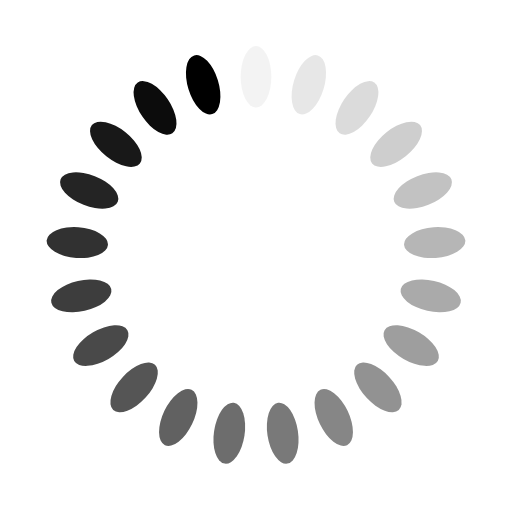
t = 0.00 s
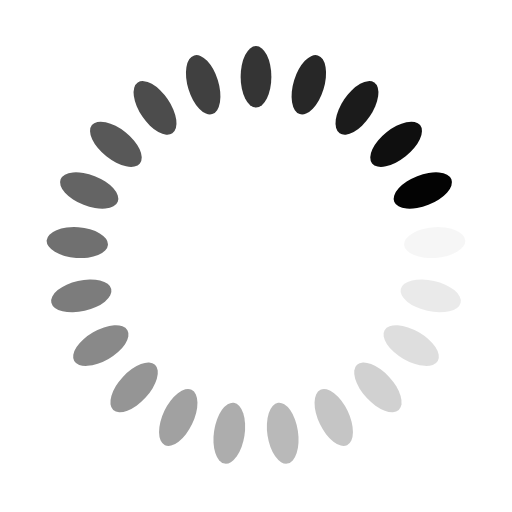
t = 0.25 s
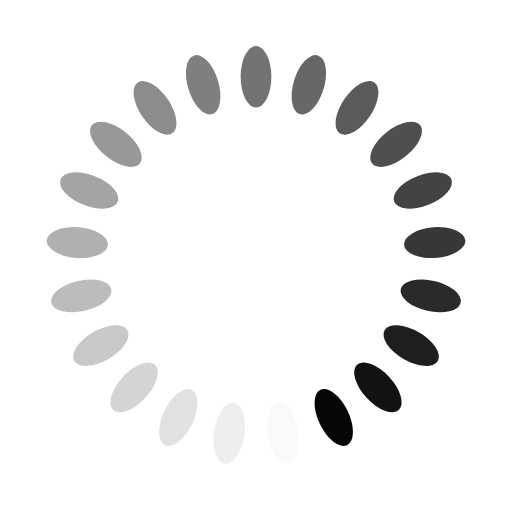
t = 0.50 s
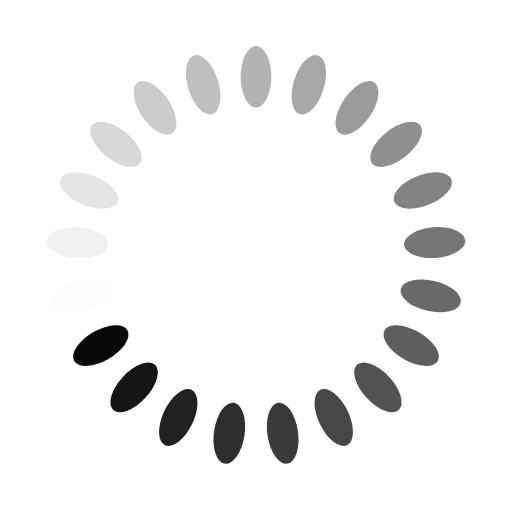
t = 0.75 s

The animated SVG that drew these frames (rendered in a browser with its animation timeline set to each time). Animation: 21 SMIL elements (animate=21); one cycle of 1.00 s, repeats indefinitely.

<svg xmlns="http://www.w3.org/2000/svg" viewBox="0 0 100 100" preserveAspectRatio="xMidYMid" width="800" height="800" style="shape-rendering: auto; display: block; background: rgb(255, 255, 255);" xmlns:xlink="http://www.w3.org/1999/xlink"><g><g transform="rotate(0 50 50)">
  <rect fill="#000000" height="12" width="6" ry="6" rx="3" y="9" x="47">
    <animate repeatCount="indefinite" begin="-0.9523809523809523s" dur="1s" keyTimes="0;1" values="1;0" attributeName="opacity"></animate>
  </rect>
</g><g transform="rotate(17.142857142857142 50 50)">
  <rect fill="#000000" height="12" width="6" ry="6" rx="3" y="9" x="47">
    <animate repeatCount="indefinite" begin="-0.9047619047619048s" dur="1s" keyTimes="0;1" values="1;0" attributeName="opacity"></animate>
  </rect>
</g><g transform="rotate(34.285714285714285 50 50)">
  <rect fill="#000000" height="12" width="6" ry="6" rx="3" y="9" x="47">
    <animate repeatCount="indefinite" begin="-0.8571428571428571s" dur="1s" keyTimes="0;1" values="1;0" attributeName="opacity"></animate>
  </rect>
</g><g transform="rotate(51.42857142857143 50 50)">
  <rect fill="#000000" height="12" width="6" ry="6" rx="3" y="9" x="47">
    <animate repeatCount="indefinite" begin="-0.8095238095238095s" dur="1s" keyTimes="0;1" values="1;0" attributeName="opacity"></animate>
  </rect>
</g><g transform="rotate(68.57142857142857 50 50)">
  <rect fill="#000000" height="12" width="6" ry="6" rx="3" y="9" x="47">
    <animate repeatCount="indefinite" begin="-0.7619047619047619s" dur="1s" keyTimes="0;1" values="1;0" attributeName="opacity"></animate>
  </rect>
</g><g transform="rotate(85.71428571428571 50 50)">
  <rect fill="#000000" height="12" width="6" ry="6" rx="3" y="9" x="47">
    <animate repeatCount="indefinite" begin="-0.7142857142857143s" dur="1s" keyTimes="0;1" values="1;0" attributeName="opacity"></animate>
  </rect>
</g><g transform="rotate(102.85714285714286 50 50)">
  <rect fill="#000000" height="12" width="6" ry="6" rx="3" y="9" x="47">
    <animate repeatCount="indefinite" begin="-0.6666666666666666s" dur="1s" keyTimes="0;1" values="1;0" attributeName="opacity"></animate>
  </rect>
</g><g transform="rotate(120 50 50)">
  <rect fill="#000000" height="12" width="6" ry="6" rx="3" y="9" x="47">
    <animate repeatCount="indefinite" begin="-0.6190476190476191s" dur="1s" keyTimes="0;1" values="1;0" attributeName="opacity"></animate>
  </rect>
</g><g transform="rotate(137.14285714285714 50 50)">
  <rect fill="#000000" height="12" width="6" ry="6" rx="3" y="9" x="47">
    <animate repeatCount="indefinite" begin="-0.5714285714285714s" dur="1s" keyTimes="0;1" values="1;0" attributeName="opacity"></animate>
  </rect>
</g><g transform="rotate(154.28571428571428 50 50)">
  <rect fill="#000000" height="12" width="6" ry="6" rx="3" y="9" x="47">
    <animate repeatCount="indefinite" begin="-0.5238095238095238s" dur="1s" keyTimes="0;1" values="1;0" attributeName="opacity"></animate>
  </rect>
</g><g transform="rotate(171.42857142857142 50 50)">
  <rect fill="#000000" height="12" width="6" ry="6" rx="3" y="9" x="47">
    <animate repeatCount="indefinite" begin="-0.47619047619047616s" dur="1s" keyTimes="0;1" values="1;0" attributeName="opacity"></animate>
  </rect>
</g><g transform="rotate(188.57142857142858 50 50)">
  <rect fill="#000000" height="12" width="6" ry="6" rx="3" y="9" x="47">
    <animate repeatCount="indefinite" begin="-0.42857142857142855s" dur="1s" keyTimes="0;1" values="1;0" attributeName="opacity"></animate>
  </rect>
</g><g transform="rotate(205.71428571428572 50 50)">
  <rect fill="#000000" height="12" width="6" ry="6" rx="3" y="9" x="47">
    <animate repeatCount="indefinite" begin="-0.38095238095238093s" dur="1s" keyTimes="0;1" values="1;0" attributeName="opacity"></animate>
  </rect>
</g><g transform="rotate(222.85714285714286 50 50)">
  <rect fill="#000000" height="12" width="6" ry="6" rx="3" y="9" x="47">
    <animate repeatCount="indefinite" begin="-0.3333333333333333s" dur="1s" keyTimes="0;1" values="1;0" attributeName="opacity"></animate>
  </rect>
</g><g transform="rotate(240 50 50)">
  <rect fill="#000000" height="12" width="6" ry="6" rx="3" y="9" x="47">
    <animate repeatCount="indefinite" begin="-0.2857142857142857s" dur="1s" keyTimes="0;1" values="1;0" attributeName="opacity"></animate>
  </rect>
</g><g transform="rotate(257.14285714285717 50 50)">
  <rect fill="#000000" height="12" width="6" ry="6" rx="3" y="9" x="47">
    <animate repeatCount="indefinite" begin="-0.23809523809523808s" dur="1s" keyTimes="0;1" values="1;0" attributeName="opacity"></animate>
  </rect>
</g><g transform="rotate(274.2857142857143 50 50)">
  <rect fill="#000000" height="12" width="6" ry="6" rx="3" y="9" x="47">
    <animate repeatCount="indefinite" begin="-0.19047619047619047s" dur="1s" keyTimes="0;1" values="1;0" attributeName="opacity"></animate>
  </rect>
</g><g transform="rotate(291.42857142857144 50 50)">
  <rect fill="#000000" height="12" width="6" ry="6" rx="3" y="9" x="47">
    <animate repeatCount="indefinite" begin="-0.14285714285714285s" dur="1s" keyTimes="0;1" values="1;0" attributeName="opacity"></animate>
  </rect>
</g><g transform="rotate(308.57142857142856 50 50)">
  <rect fill="#000000" height="12" width="6" ry="6" rx="3" y="9" x="47">
    <animate repeatCount="indefinite" begin="-0.09523809523809523s" dur="1s" keyTimes="0;1" values="1;0" attributeName="opacity"></animate>
  </rect>
</g><g transform="rotate(325.7142857142857 50 50)">
  <rect fill="#000000" height="12" width="6" ry="6" rx="3" y="9" x="47">
    <animate repeatCount="indefinite" begin="-0.047619047619047616s" dur="1s" keyTimes="0;1" values="1;0" attributeName="opacity"></animate>
  </rect>
</g><g transform="rotate(342.85714285714283 50 50)">
  <rect fill="#000000" height="12" width="6" ry="6" rx="3" y="9" x="47">
    <animate repeatCount="indefinite" begin="0s" dur="1s" keyTimes="0;1" values="1;0" attributeName="opacity"></animate>
  </rect>
</g><g></g></g><!-- [ldio] generated by https://loading.io --></svg>
